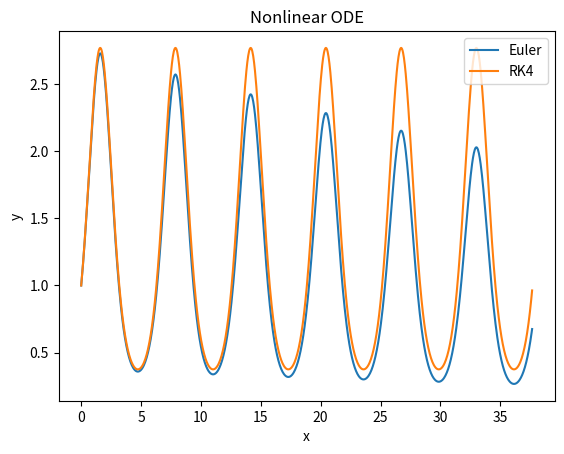

Here is the Python script that generated this plot:
# nonlinear_ode.py

import numpy as np
import matplotlib.pyplot as plt


def dy(x, y):
    return y * np.cos(x)


def main():
    xf = 12 * np.pi  # final x value
    xs = 1000  # total steps across x-axis
    dx = xf / xs  # step size across x-axis

    x = np.zeros(xs)
    y1 = np.zeros(xs)
    y2 = np.zeros(xs)

    y1[0] = 1
    y2[0] = 1

    for i in range(xs - 1):
        x[i + 1] = x[i] + dx

        # Euler's Method
        y1[i + 1] = y1[i] + dy(x[i], y1[i]) * dx

        # 4th Order Runge-Kutta Method
        k1 = dy(x[i], y2[i])
        k2 = dy(x[i], y2[i] + k1 / 2 * dx)
        k3 = dy(x[i], y2[i] + k2 / 2 * dx)
        k4 = dy(x[i], y2[i] + k3 * dx)
        y2[i + 1] = y2[i] + (k1 + 2 * k2 + 2 * k3 + k4) / 6 * dx

    plt.figure("nonlinear_ode.py")
    plt.plot(x, y1, label="Euler")
    plt.plot(x, y2, label="RK4")
    plt.title("Nonlinear ODE")
    plt.xlabel("x")
    plt.ylabel("y")
    plt.legend()
    plt.show()


main()
